3-way image classification set "dataset_stratified_split" from GitHub (T3rrybl3/peach-onion-classifier); label vocabulary: brown onion, purple onion, peach.

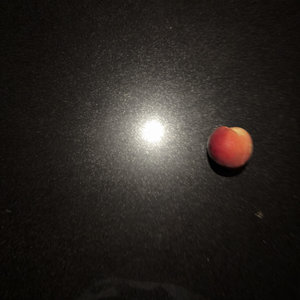
Label: peach

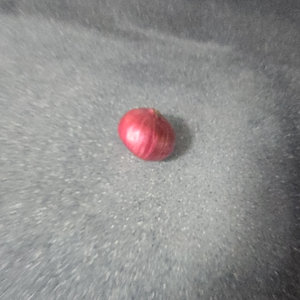
Label: purple onion

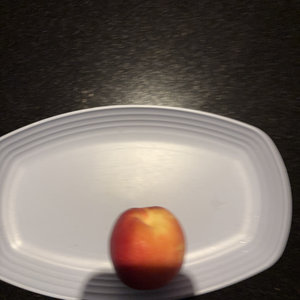
Label: peach

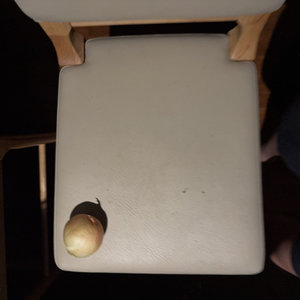
Label: brown onion

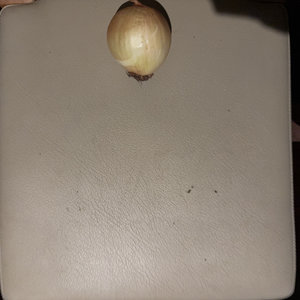
Label: brown onion

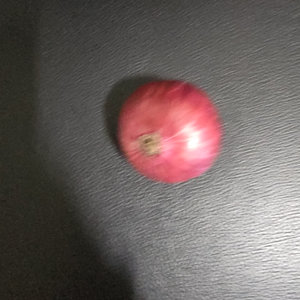
Label: purple onion
